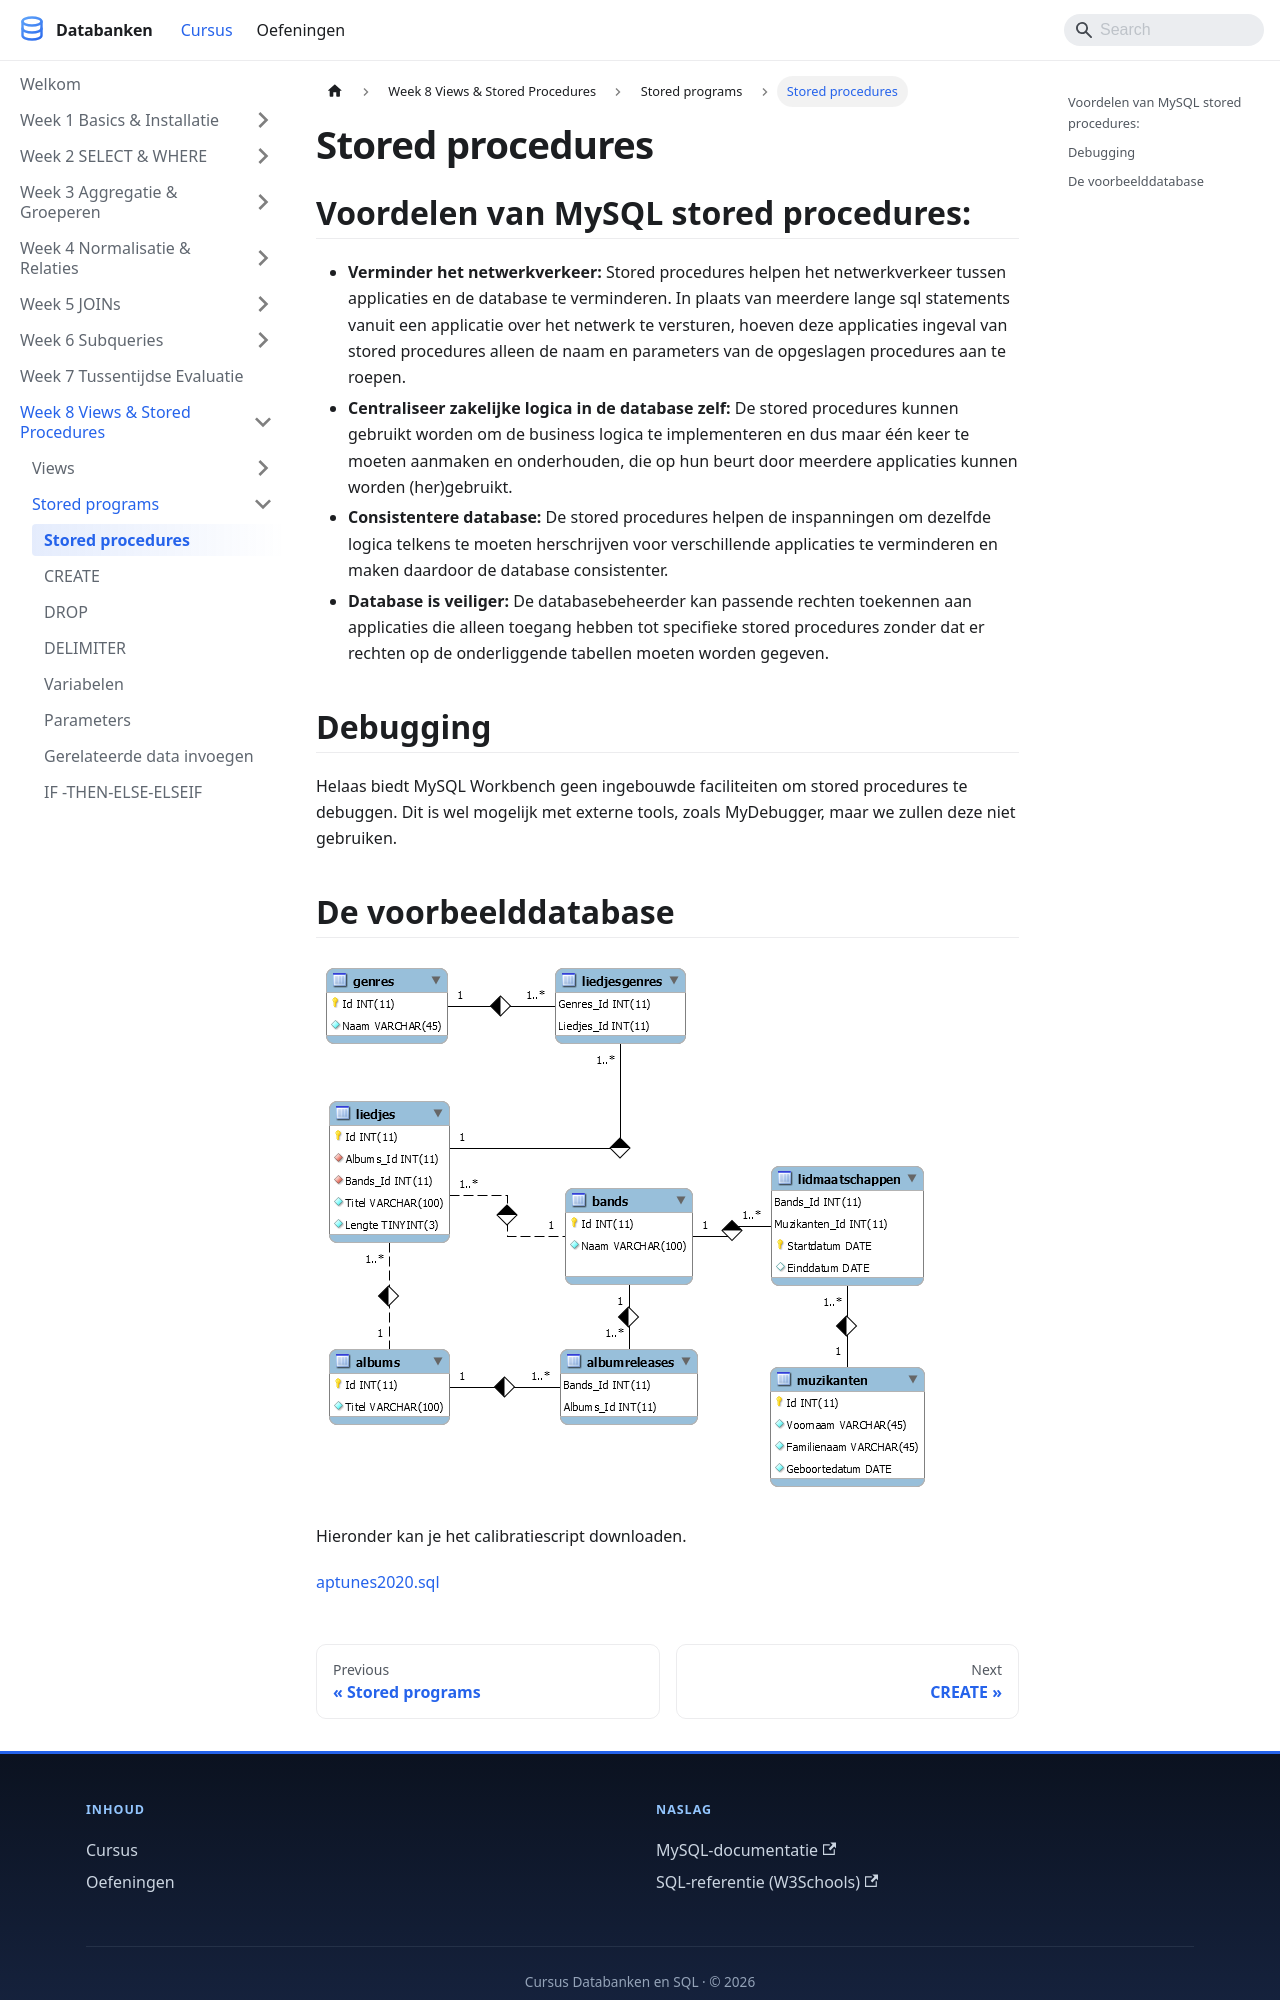

repository: StephaneVanRossem02/cursus-databanken · page: docs/week_08-views-sp/stored-procedures/inleiding/index.html · generator: docusaurus

---
title: "Stored procedures"
description: "Helaas biedt MySQL Workbench geen ingebouwde faciliteiten om stored procedures te debuggen. Dit is wel mogelijk met externe tools, zoals MyDebugger, maar we..."
sidebar_position: 87
---

# Stored procedures

## Voordelen van MySQL stored procedures:

* **Verminder het netwerkverkeer:** Stored procedures helpen het netwerkverkeer tussen applicaties en de database te verminderen. In plaats van meerdere lange sql statements vanuit een applicatie over het netwerk te versturen, hoeven deze applicaties ingeval van stored procedures alleen de naam en parameters van de opgeslagen procedures aan te roepen.
* **Centraliseer zakelijke logica in de database zelf:** De stored procedures kunnen gebruikt worden om de business logica te implementeren en dus maar één keer te moeten aanmaken en onderhouden, die op hun beurt door meerdere applicaties kunnen worden (her)gebruikt.
* **Consistentere database:** De stored procedures helpen de inspanningen om dezelfde logica telkens te moeten herschrijven voor verschillende applicaties te verminderen en maken daardoor de database consistenter.
* **Database is veiliger:** De databasebeheerder kan passende rechten toekennen aan applicaties die alleen toegang hebben tot specifieke stored procedures zonder dat er rechten op de onderliggende tabellen moeten worden gegeven.

## Debugging

Helaas biedt MySQL Workbench geen ingebouwde faciliteiten om stored procedures te debuggen. Dit is wel mogelijk met externe tools, zoals MyDebugger, maar we zullen deze niet gebruiken.
